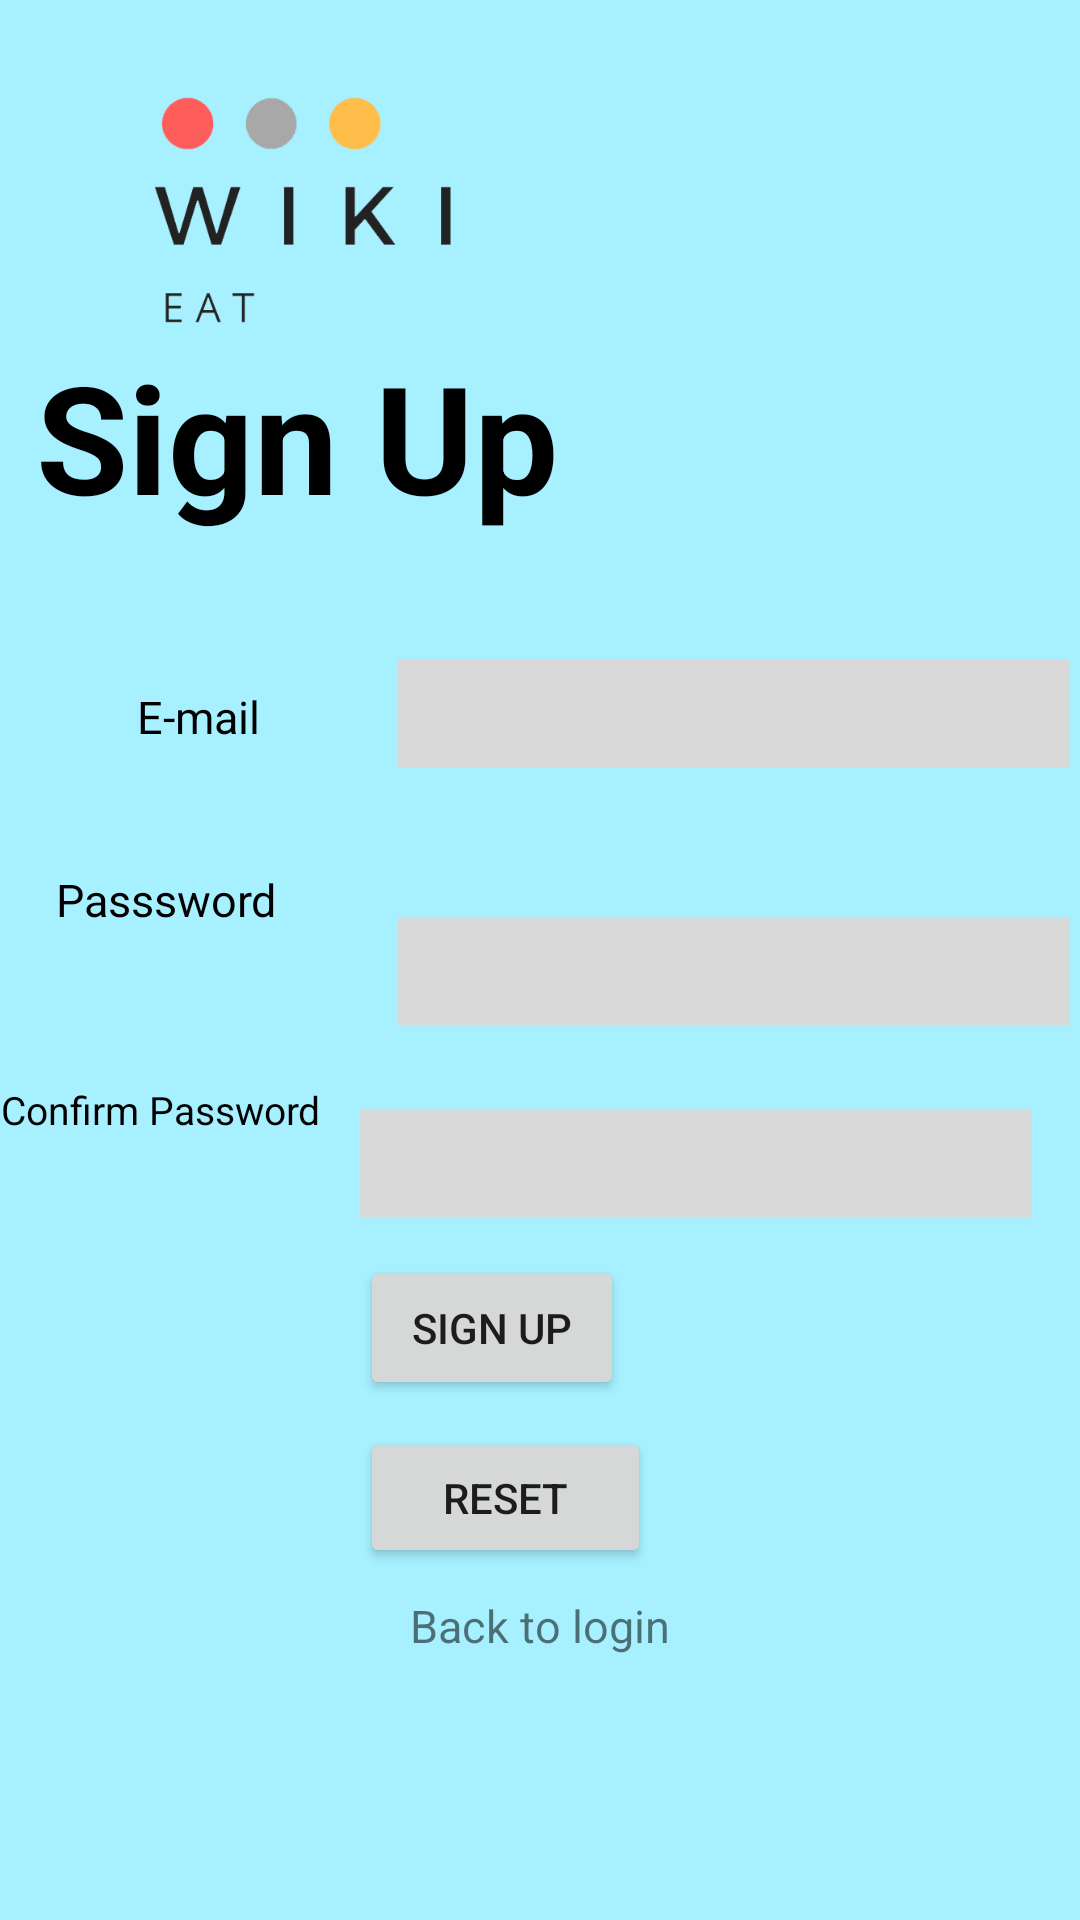

Here is an Android app screen rendered from its layout file. Give the layout XML and the strings, colors and styles it references.
<!-- AndroidManifest.xml: application theme Theme.WikiEat -->
<!-- res/layout/activity_register.xml -->
<?xml version="1.0" encoding="utf-8"?>
<androidx.constraintlayout.widget.ConstraintLayout xmlns:android="http://schemas.android.com/apk/res/android"
    xmlns:app="http://schemas.android.com/apk/res-auto"
    xmlns:tools="http://schemas.android.com/tools"
    android:layout_width="match_parent"
    android:layout_height="match_parent"
    android:background="#a6f0ff"
    tools:context=".registerActivity">

    <ImageView
        android:id="@+id/imageView2"
        android:layout_width="196dp"
        android:layout_height="0dp"
        android:layout_marginStart="4dp"
        android:layout_marginTop="4dp"
        android:layout_marginBottom="81dp"
        app:layout_constraintBottom_toTopOf="@+id/emailBox"
        app:layout_constraintStart_toStartOf="parent"
        app:layout_constraintTop_toTopOf="parent"
        app:srcCompat="@drawable/wikitext" />

    <TextView
        android:id="@+id/textView4"
        android:layout_width="wrap_content"
        android:layout_height="wrap_content"
        android:layout_marginStart="12dp"
        android:layout_marginBottom="41dp"
        android:text="Sign Up"
        android:textColor="@color/black"
        android:textSize="50dp"
        android:textStyle="bold"
        app:layout_constraintBottom_toTopOf="@+id/emailBox"
        app:layout_constraintStart_toStartOf="parent" />

    <Button
        android:id="@+id/signupButton"
        android:layout_width="wrap_content"
        android:layout_height="wrap_content"
        android:layout_marginBottom="9dp"
        android:text="Sign Up"
        app:layout_constraintBottom_toTopOf="@+id/resetButton"
        app:layout_constraintStart_toStartOf="@+id/resetButton"
        app:layout_constraintTop_toBottomOf="@+id/confirmTV" />

    <TextView
        android:id="@+id/backLogin"
        android:layout_width="wrap_content"
        android:layout_height="wrap_content"
        android:layout_marginBottom="88dp"
        android:text="Back to login"
        android:textSize="15dp"
        app:layout_constraintBottom_toBottomOf="parent"
        app:layout_constraintEnd_toEndOf="parent"
        app:layout_constraintStart_toStartOf="parent"
        app:layout_constraintTop_toBottomOf="@+id/resetButton" />

    <EditText
        android:id="@+id/emailBox"
        android:layout_width="224dp"
        android:layout_height="36dp"
        android:layout_marginEnd="30dp"
        android:layout_marginBottom="34dp"
        android:background="@color/gray"
        android:ems="10"
        android:inputType="textPersonName"
        app:layout_constraintBottom_toTopOf="@+id/passwordTV"
        app:layout_constraintEnd_toEndOf="parent"
        app:layout_constraintStart_toEndOf="@+id/emailTV"
        app:layout_constraintTop_toBottomOf="@+id/imageView2" />

    <TextView
        android:id="@+id/passwordTV"
        android:layout_width="wrap_content"
        android:layout_height="wrap_content"
        android:layout_marginStart="45dp"
        android:layout_marginEnd="40dp"
        android:layout_marginBottom="51dp"
        android:text="Passsword"
        android:textColor="@color/black"
        android:textSize="15dp"
        app:layout_constraintBottom_toTopOf="@+id/confirmTV"
        app:layout_constraintEnd_toStartOf="@+id/passwordBox"
        app:layout_constraintStart_toStartOf="parent"
        app:layout_constraintTop_toBottomOf="@+id/emailBox" />

    <EditText
        android:id="@+id/confirmBox"
        android:layout_width="224dp"
        android:layout_height="36dp"
        android:layout_marginTop="28dp"
        android:layout_marginEnd="16dp"
        android:background="@color/gray"
        android:ems="10"
        android:inputType="textPassword"
        app:layout_constraintEnd_toEndOf="parent"
        app:layout_constraintTop_toBottomOf="@+id/passwordBox" />

    <EditText
        android:id="@+id/passwordBox"
        android:layout_width="224dp"
        android:layout_height="36dp"
        android:layout_marginEnd="30dp"
        android:background="@color/gray"
        android:ems="10"
        android:inputType="textPassword"
        app:layout_constraintBottom_toBottomOf="parent"
        app:layout_constraintEnd_toEndOf="parent"
        app:layout_constraintStart_toEndOf="@+id/passwordTV"
        app:layout_constraintTop_toTopOf="parent"
        app:layout_constraintVertical_bias="0.506" />

    <TextView
        android:id="@+id/confirmTV"
        android:layout_width="wrap_content"
        android:layout_height="wrap_content"

        android:layout_marginStart="19dp"
        android:layout_marginEnd="32dp"
        android:layout_marginBottom="40dp"
        android:text="Confirm Password"
        android:textColor="@color/black"
        android:textSize="13dp"
        app:layout_constraintBottom_toTopOf="@+id/signupButton"
        app:layout_constraintEnd_toStartOf="@+id/confirmBox"
        app:layout_constraintStart_toStartOf="parent"
        app:layout_constraintTop_toBottomOf="@+id/passwordTV" />

    <TextView
        android:id="@+id/emailTV"
        android:layout_width="wrap_content"
        android:layout_height="wrap_content"

        android:layout_marginStart="72dp"
        android:layout_marginEnd="46dp"
        android:text="E-mail"
        android:textColor="@color/black"
        android:textSize="15dp"
        app:layout_constraintBaseline_toBaselineOf="@+id/emailBox"
        app:layout_constraintEnd_toStartOf="@+id/emailBox"
        app:layout_constraintStart_toStartOf="parent" />

    <Button
        android:id="@+id/resetButton"
        android:layout_width="97dp"
        android:layout_height="47dp"
        android:layout_marginBottom="9dp"
        android:text="Reset"
        app:layout_constraintBottom_toTopOf="@+id/backLogin"
        app:layout_constraintStart_toStartOf="@+id/confirmBox"
        app:layout_constraintTop_toBottomOf="@+id/signupButton" />

</androidx.constraintlayout.widget.ConstraintLayout>
<!-- resources referenced by this layout -->
<resources>
  <color name="black">#FF000000</color>
  <color name="gray">#D9D9D9</color>
  <!-- drawable wikitext: png bitmap (drawable-v24, 15024 bytes) -->
  <style name="Theme.WikiEat" parent="Theme.MaterialComponents.DayNight.DarkActionBar">
          
          <item name="colorPrimary">@color/purple_500</item>
          <item name="colorPrimaryVariant">@color/purple_700</item>
          <item name="colorOnPrimary">@color/white</item>
          
          <item name="colorSecondary">@color/teal_200</item>
          <item name="colorSecondaryVariant">@color/teal_700</item>
          <item name="colorOnSecondary">@color/black</item>
          
          <item name="android:statusBarColor" tools:targetApi="l">?attr/colorPrimaryVariant</item>
          
      </style>
  <color name="purple_500">#FF6200EE</color>
  <color name="purple_700">#FF3700B3</color>
  <color name="white">#FFFFFFFF</color>
  <color name="teal_200">#FF03DAC5</color>
  <color name="teal_700">#FF018786</color>
</resources>
